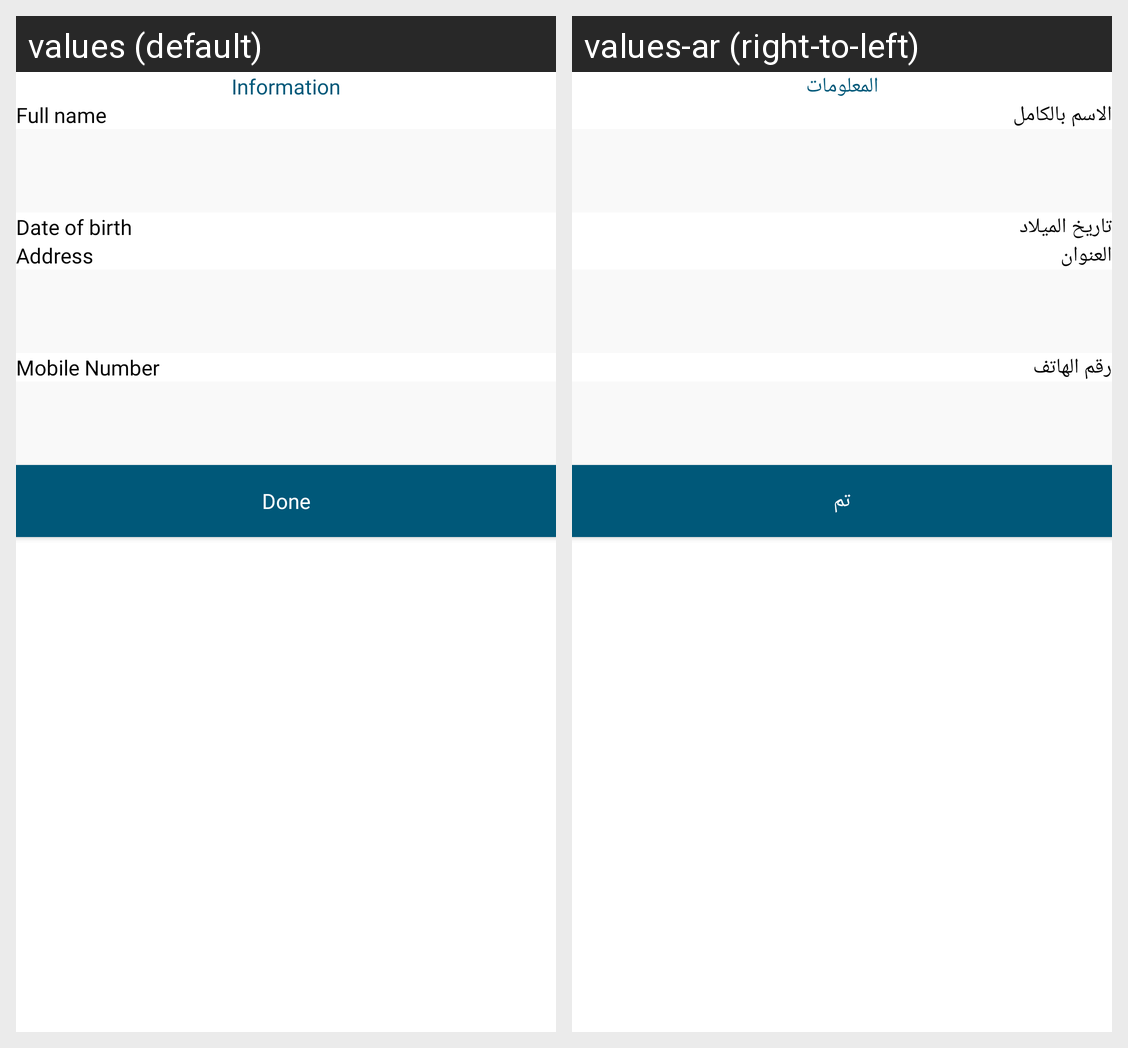

Strings drawn on this Android screen and how each of the app's shown locales translates them:
Android screen res/layout/fragment_information.xml rendered under 2 locales, left to right: values (default), values-ar (right-to-left). Device: Nexus 5 (rendered at 1080×1920; each locale shown at half size, 540×960, under a caption strip naming it); theme Theme.Events.
Strings drawn on this screen, with the default value and each locale's value (text and hints the layout hard-codes, and strings that could not be matched under every locale, appear in the picture but are not listed):

information
  values: Information
  values-ar: المعلومات

full_name
  values: Full name
  values-ar: الاسم بالكامل

date_of_birth
  values: Date of birth
  values-ar: تاريخ الميلاد

address
  values: Address
  values-ar: العنوان

mobile_number
  values: Mobile Number
  values-ar: رقم الهاتف

done
  values: Done
  values-ar: تم
